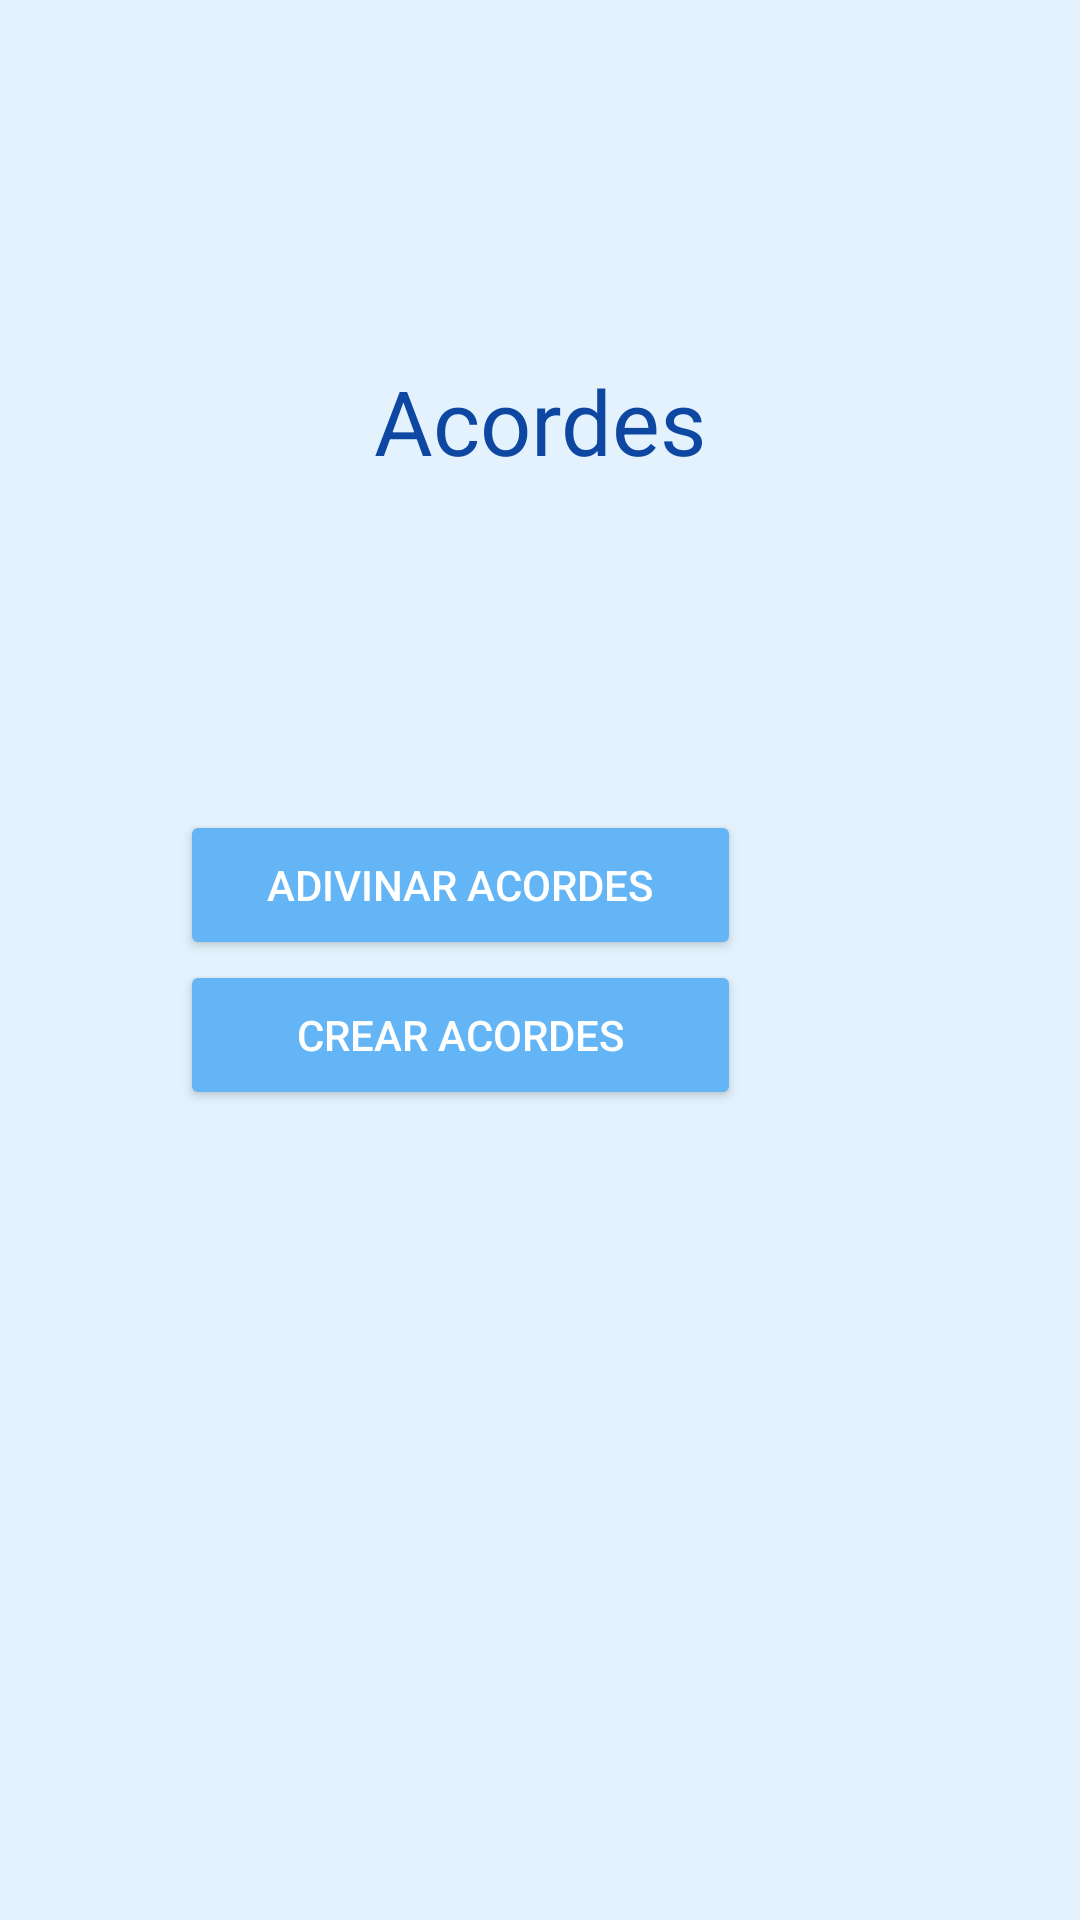

Here is an Android app screen rendered from its layout file. Give the layout XML and the strings, colors and styles it references.
<!-- AndroidManifest.xml: application theme AppTheme -->
<!-- res/layout/seleccion_modo_acordes.xml -->
<?xml version="1.0" encoding="utf-8"?>
<androidx.constraintlayout.widget.ConstraintLayout xmlns:android="http://schemas.android.com/apk/res/android"
    xmlns:app="http://schemas.android.com/apk/res-auto"
    android:layout_width="match_parent"
    android:layout_height="match_parent"
    android:gravity="center"
    android:orientation="vertical">


    <TextView
        android:id="@+id/tituloModosAcordes"
        android:layout_width="match_parent"
        android:layout_height="wrap_content"
        android:gravity="center"
        android:text="Acordes"
        android:textColor="@color/md_blue_900"
        android:textSize="30sp"
        app:layout_constraintBottom_toBottomOf="parent"
        app:layout_constraintEnd_toEndOf="parent"
        app:layout_constraintHorizontal_bias="0.5"
        app:layout_constraintStart_toStartOf="parent"
        app:layout_constraintTop_toTopOf="parent"
        app:layout_constraintVertical_bias="0.20" />


    <LinearLayout
        android:id="@+id/linearLayout"
        android:layout_width="match_parent"
        android:layout_height="wrap_content"
        android:layout_marginStart="60dp"
        android:layout_marginEnd="60dp"
        android:divider="@drawable/divisor_botones_menu"
        android:orientation="vertical"
        android:showDividers="middle|beginning|end"
        app:layout_constraintBottom_toBottomOf="parent"
        app:layout_constraintEnd_toEndOf="parent"
        app:layout_constraintHorizontal_bias="0.5"
        app:layout_constraintStart_toStartOf="parent"
        app:layout_constraintTop_toTopOf="parent">

        <LinearLayout
            android:layout_width="match_parent"
            android:layout_height="match_parent"
            android:orientation="horizontal">

            <Button
                android:id="@+id/buttonAcordesModo1"
                android:layout_width="match_parent"
                android:layout_height="match_parent"
                android:layout_weight="9"
                android:onClick="modo_acordes"
                android:text="Adivinar acordes" />

            <ImageView
                android:id="@+id/imageViewAcordes1"
                android:layout_width="59dp"
                android:layout_height="50dp"
                android:layout_weight="1" />
        </LinearLayout>

        <LinearLayout
            android:layout_width="match_parent"
            android:layout_height="match_parent"
            android:orientation="horizontal">

            <Button
                android:id="@+id/buttonAcordesModo2"
                android:layout_width="match_parent"
                android:layout_height="match_parent"
                android:layout_weight="9"
                android:onClick="modo_acordes"
                android:text="Crear acordes" />


            <ImageView
                android:id="@+id/imageViewAcordes2"
                android:layout_width="59dp"
                android:layout_height="50dp"
                android:layout_weight="1" />
        </LinearLayout>

    </LinearLayout>


</androidx.constraintlayout.widget.ConstraintLayout>
<!-- resources referenced by this layout -->
<resources>
  <color name="md_blue_900">#0d47a1</color>
  <style name="AppTheme" parent="Theme.AppCompat.Light.NoActionBar">
          
  
          
          <item name="colorPrimary">@color/md_blue_200</item>
  
          
          <item name="colorPrimaryDark">@color/md_blue_200</item>
  
          
          <item name="android:colorBackground">@color/md_blue_50</item>
  
          <item name="android:textColor">@color/md_text_white</item>
  
          
          <item name="android:colorButtonNormal">@color/md_blue_300</item>
  
          <item name="spinnerDropDownItemStyle">@style/mySpinnerItemStyle</item>
  
      </style>
  <color name="md_blue_200">#90caf9</color>
  <color name="md_blue_50">#e3f2fd</color>
  <color name="md_text_white">#ffffffff</color>
  <color name="md_blue_300">#64b5f6</color>
  <style name="mySpinnerItemStyle" parent="@android:style/Widget.Holo.DropDownItem.Spinner">
              <item name="android:textColor">@color/md_blue_900</item>
          </style>
</resources>
